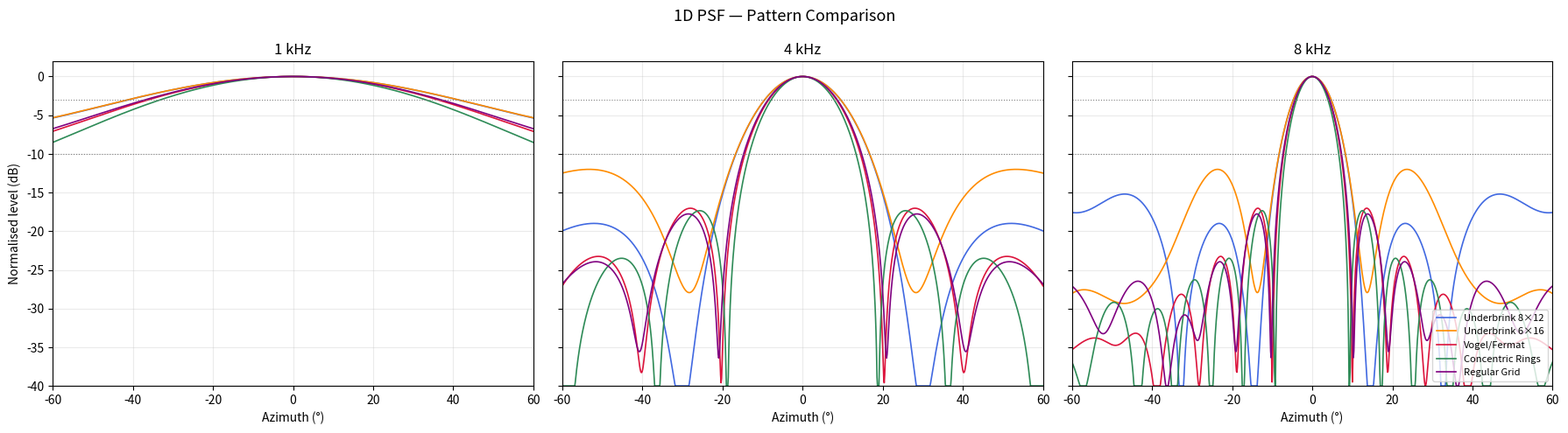
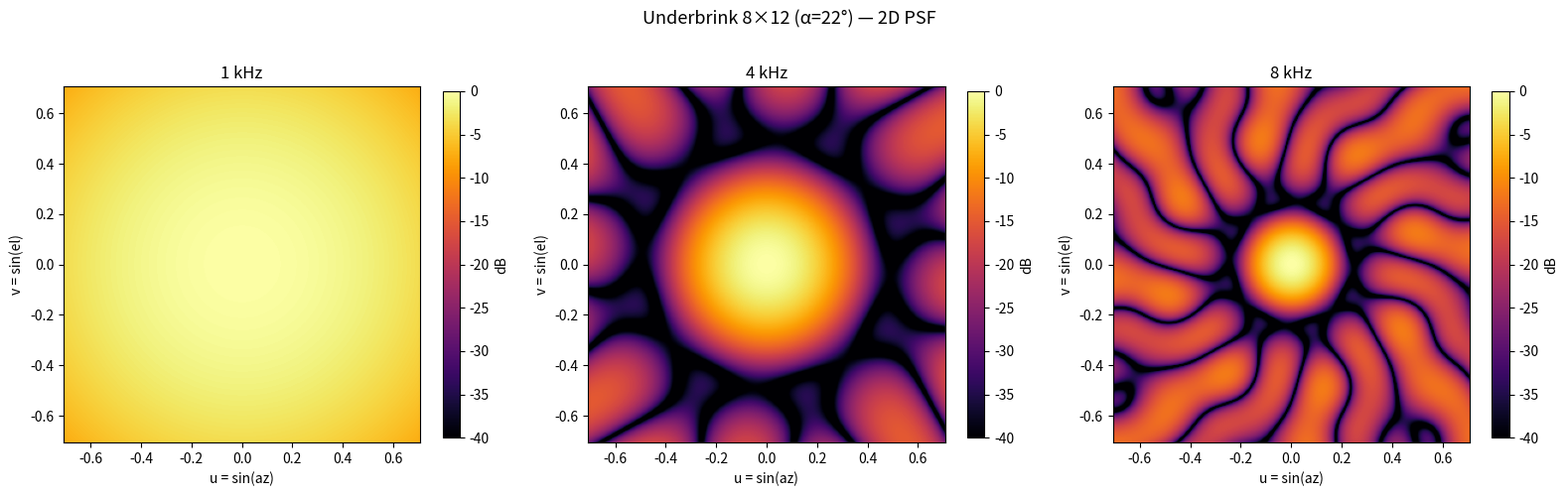
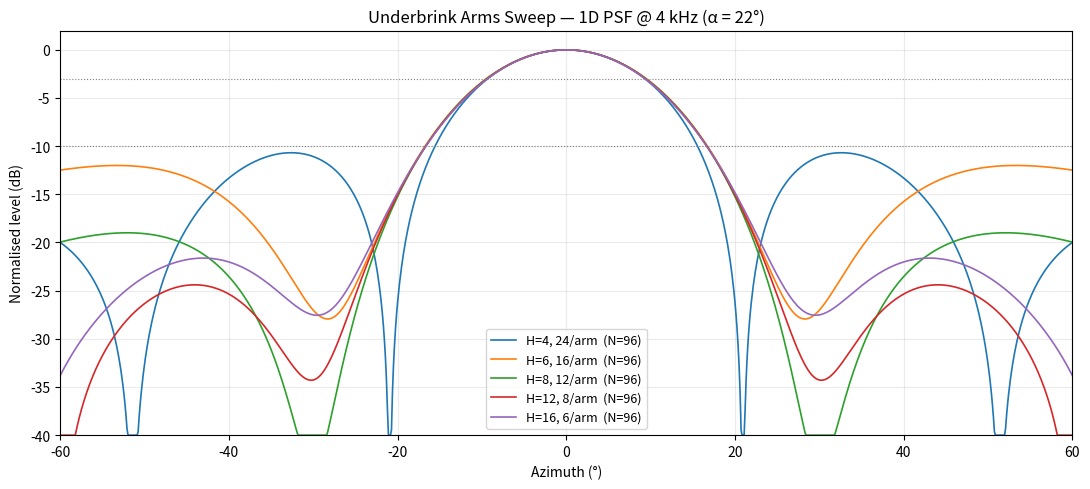
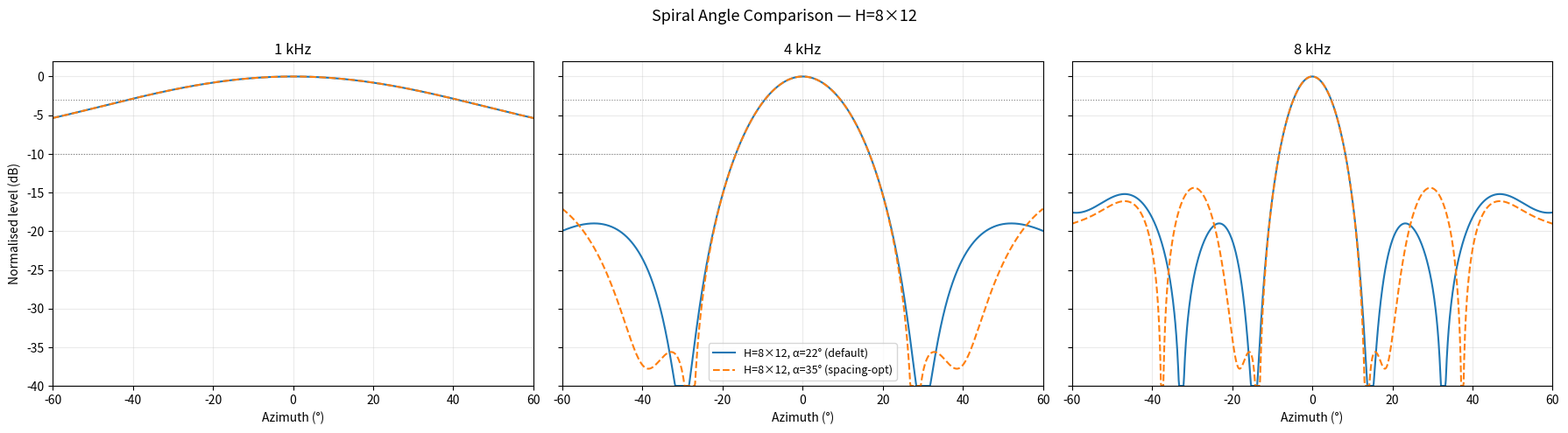
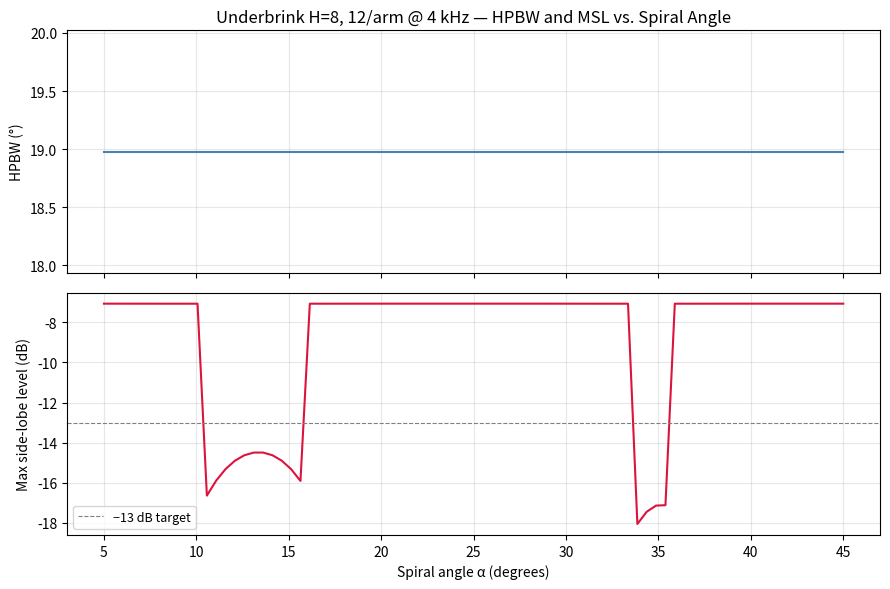
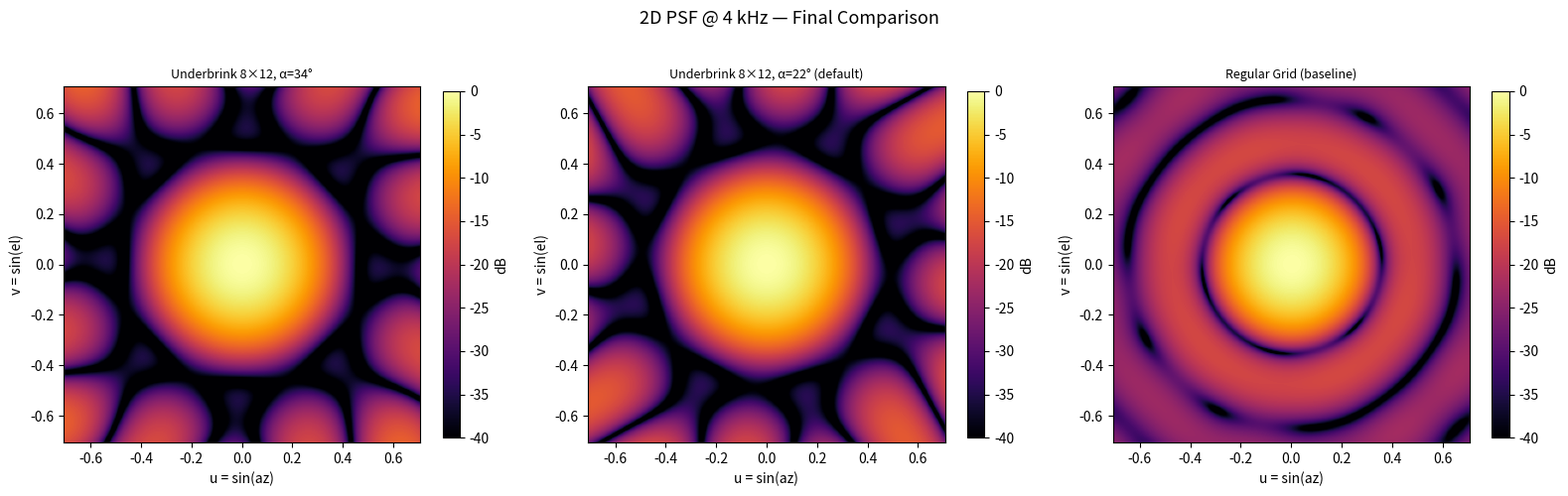

The script that saved these images, in order:
import numpy as np
import matplotlib.pyplot as plt
from scipy.spatial.distance import cdist
import pandas as pd

plt.rcParams['figure.dpi'] = 120
plt.rcParams['font.size'] = 10

C         = 343.0
R_MAX     = 0.150
R_MIN     = 0.025
N_MICS    = 96
D_NYQUIST = C / (2 * 8000)

def underbrink_array(n_arms, n_per_arm, r_min=R_MIN, r_max=R_MAX, spiral_angle_deg=22.0):
    """Equal arc-length Underbrink multi-arm log-spiral (US Patent 6,089,671)."""
    b         = 1.0 / np.tan(np.radians(spiral_angle_deg))
    sq        = np.sqrt(1.0 + b**2)
    theta_max = np.log(r_max / r_min) / b
    S_total   = r_min * sq / b * (np.exp(b * theta_max) - 1.0)
    s         = np.linspace(0.0, S_total, n_per_arm)
    theta_arm = np.log(1.0 + b * s / (r_min * sq)) / b
    r_arm     = r_min * np.exp(b * theta_arm)
    xs, ys = [], []
    for h in range(n_arms):
        offset = h * 2.0 * np.pi / n_arms
        t = theta_arm + offset
        xs.append(r_arm * np.cos(t))
        ys.append(r_arm * np.sin(t))
    return np.concatenate(xs), np.concatenate(ys)


def vogel_spiral(n=N_MICS, r_max=R_MAX):
    ga = np.radians(137.508)
    idx = np.arange(1, n + 1)
    r = np.sqrt(idx / n) * r_max
    return r * np.cos(idx * ga), r * np.sin(idx * ga)


def concentric_rings(n=N_MICS, r_max=R_MAX, n_rings=6):
    radii  = np.linspace(r_max / n_rings, r_max, n_rings)
    counts = np.round(radii / radii.sum() * n).astype(int)
    counts[-1] += n - counts.sum()
    xs, ys = [], []
    for r, c in zip(radii, counts):
        a = np.linspace(0, 2 * np.pi, c, endpoint=False)
        xs.append(r * np.cos(a)); ys.append(r * np.sin(a))
    return np.concatenate(xs), np.concatenate(ys)


def regular_grid(n=N_MICS, r_max=R_MAX):
    sp = np.sqrt(np.pi * r_max**2 / n)
    xs, ys = [], []
    for x in np.arange(-r_max, r_max + sp, sp):
        for y in np.arange(-r_max, r_max + sp, sp):
            if x**2 + y**2 <= r_max**2:
                xs.append(x); ys.append(y)
    return np.array(xs), np.array(ys)

def psf_1d(x, y, freq, n_points=1000, az_range=(-60, 60)):
    """
    1D PSF along azimuth (elevation = 0).  Returns (angles_deg, psf_linear).

    AF(az) = |mean_n exp(j * 2pi * f/c * sin(az) * x_n)|
    """
    az    = np.linspace(*np.radians(az_range), n_points)
    phase = 2 * np.pi * freq / C * np.outer(np.sin(az), x)
    af    = np.abs(np.mean(np.exp(1j * phase), axis=1))
    return np.degrees(az), af


def psf_2d(x, y, freq, fov_deg=45, n_points=300):
    """
    2D PSF over a square direction-cosine grid.
    Returns (u_axis, v_axis, psf_2d) where u,v ∈ [-sin(fov), +sin(fov)].
    """
    uv     = np.linspace(-np.sin(np.radians(fov_deg)),
                          np.sin(np.radians(fov_deg)), n_points)
    ug, vg = np.meshgrid(uv, uv)
    phase  = 2 * np.pi * freq / C * (
        ug[:, :, None] * x[None, None, :] +
        vg[:, :, None] * y[None, None, :]
    )
    return uv, uv, np.abs(np.mean(np.exp(1j * phase), axis=2))


def to_db(af, floor_db=-40):
    """Normalise to 0 dB peak and apply floor."""
    with np.errstate(divide='ignore'):
        db = 20 * np.log10(af / af.max())
    return np.clip(db, floor_db, 0)


def hpbw(angles_deg, psf_db, level_db=-3):
    """Beamwidth at `level_db` (degrees).  Returns NaN if indeterminate."""
    above = psf_db >= level_db
    idx   = np.where(np.diff(above.astype(int)))[0]
    if len(idx) < 2:
        return np.nan
    return float(angles_deg[idx[-1]] - angles_deg[idx[0]])


def first_null_angle(angles_deg, psf_db):
    """
    Angle of the first null to the right of boresight.
    Finds the first local minimum of the PSF outward from centre.
    """
    centre  = len(angles_deg) // 2
    half    = psf_db[centre:]
    d1, d2  = np.diff(half[:-1]), np.diff(half[1:])
    # Local minimum: slope changes from negative to positive
    mins    = np.where((d1 < 0) & (d2 > 0))[0]
    if len(mins) == 0:
        return None
    return float(np.abs(angles_deg[centre + mins[0] + 1]))


def max_sidelobe(angles_deg, psf_db):
    """
    Peak side-lobe level (dB) relative to main lobe.

    Excludes the main lobe by finding the first null outward from boresight
    and masking everything within that angle.  Falls back to 1.5× HPBW if
    no null is found.
    """
    null = first_null_angle(angles_deg, psf_db)
    if null is None:
        bw   = hpbw(angles_deg, psf_db, -3)
        null = (bw / 2 * 1.5) if not np.isnan(bw) else 10.0
    mask = np.abs(angles_deg) > null
    if not mask.any():
        return np.nan
    return float(psf_db[mask].max())

arrays = {
    "Underbrink 8×12": underbrink_array(8, 12),
    "Underbrink 6×16": underbrink_array(6, 16),
    "Vogel/Fermat":    vogel_spiral(),
    "Concentric Rings": concentric_rings(),
    "Regular Grid":    regular_grid(),
}

freqs   = [1000, 4000, 8000]
colors  = ['royalblue', 'darkorange', 'crimson', 'seagreen', 'purple']
floor   = -40

fig, axes = plt.subplots(1, 3, figsize=(18, 5), sharey=True)

for ax, freq in zip(axes, freqs):
    for (name, (x, y)), color in zip(arrays.items(), colors):
        az, af = psf_1d(x, y, freq)
        ax.plot(az, to_db(af, floor), label=name, color=color, linewidth=1.2)
    ax.axhline(-3,  color='gray', linestyle=':', linewidth=0.8)
    ax.axhline(-10, color='gray', linestyle=':', linewidth=0.8)
    ax.set_xlim(-60, 60)
    ax.set_ylim(floor, 2)
    ax.set_title(f"{freq//1000} kHz")
    ax.set_xlabel("Azimuth (°)")
    ax.grid(True, alpha=0.25)

axes[0].set_ylabel("Normalised level (dB)")
axes[2].legend(fontsize=8, loc='lower right')
fig.suptitle("1D PSF — Pattern Comparison", fontsize=13)
plt.tight_layout()
plt.savefig("psf_pattern_comparison.png", dpi=150, bbox_inches='tight')
plt.show()

x_ub, y_ub = underbrink_array(8, 12)

fig, axes = plt.subplots(1, 3, figsize=(16, 5))

for ax, freq in zip(axes, freqs):
    u, v, psf = psf_2d(x_ub, y_ub, freq, fov_deg=45, n_points=300)
    db = to_db(psf, floor_db=-40)
    im = ax.imshow(db, extent=[u[0], u[-1], v[0], v[-1]],
                   origin='lower', cmap='inferno', vmin=-40, vmax=0, aspect='equal')
    ax.set_title(f"{freq//1000} kHz")
    ax.set_xlabel("u = sin(az)")
    ax.set_ylabel("v = sin(el)")
    fig.colorbar(im, ax=ax, label="dB", shrink=0.8)

fig.suptitle("Underbrink 8×12 (α=22°) — 2D PSF", fontsize=13)
plt.tight_layout()
plt.savefig("psf_2d_underbrink_8x12.png", dpi=150, bbox_inches='tight')
plt.show()

rows = []
for freq in freqs:
    for name, (x, y) in arrays.items():
        az, af = psf_1d(x, y, freq)
        db     = to_db(af)
        rows.append({
            "Array":        name,
            "Freq (kHz)":   freq // 1000,
            "HPBW (°)": round(hpbw(az, db, -3), 1),
            "10dB BW (°)": round(hpbw(az, db, -10), 1),
            "MSL (dB)":    round(max_sidelobe(az, db), 1),
        })

df = pd.DataFrame(rows)
df.set_index(["Array", "Freq (kHz)"])

arm_configs = [(4, 24), (6, 16), (8, 12), (12, 8), (16, 6)]
freq        = 4000

fig, ax = plt.subplots(figsize=(11, 5))

for h, n in arm_configs:
    x, y = underbrink_array(h, n)
    az, af = psf_1d(x, y, freq)
    ax.plot(az, to_db(af, floor), label=f"H={h}, {n}/arm  (N={h*n})", linewidth=1.2)

ax.axhline(-3,  color='gray', linestyle=':', linewidth=0.8)
ax.axhline(-10, color='gray', linestyle=':', linewidth=0.8)
ax.set_xlim(-60, 60)
ax.set_ylim(floor, 2)
ax.set_xlabel("Azimuth (°)")
ax.set_ylabel("Normalised level (dB)")
ax.set_title("Underbrink Arms Sweep — 1D PSF @ 4 kHz (α = 22°)")
ax.legend(fontsize=9)
ax.grid(True, alpha=0.25)
plt.tight_layout()
plt.savefig("psf_arms_sweep_4kHz.png", dpi=150, bbox_inches='tight')
plt.show()

# HPBW and MSL for each arms config
rows = []
for freq in [1000, 4000, 8000]:
    for h, n in arm_configs:
        x, y   = underbrink_array(h, n)
        az, af = psf_1d(x, y, freq)
        db     = to_db(af)
        rows.append({
            "Config":      f"H={h}, {n}/arm",
            "Freq (kHz)":  freq // 1000,
            "HPBW (°)":    round(hpbw(az, db, -3), 1),
            "10dB BW (°)": round(hpbw(az, db, -10), 1),
            "MSL (dB)":    round(max_sidelobe(az, db), 1),
        })

pd.DataFrame(rows).set_index(["Config", "Freq (kHz)"])

candidates = {
    "H=8×12, α=22° (default)": underbrink_array(8, 12, spiral_angle_deg=22),
    "H=8×12, α=35° (spacing-opt)": underbrink_array(8, 12, spiral_angle_deg=35),
}

fig, axes = plt.subplots(1, 3, figsize=(18, 5), sharey=True)

for ax, freq in zip(axes, freqs):
    for (label, (x, y)), ls in zip(candidates.items(), ['-', '--']):
        az, af = psf_1d(x, y, freq)
        ax.plot(az, to_db(af, floor), linestyle=ls, linewidth=1.5, label=label)
    ax.axhline(-3,  color='gray', linestyle=':', linewidth=0.8)
    ax.axhline(-10, color='gray', linestyle=':', linewidth=0.8)
    ax.set_xlim(-60, 60)
    ax.set_ylim(floor, 2)
    ax.set_title(f"{freq//1000} kHz")
    ax.set_xlabel("Azimuth (°)")
    ax.grid(True, alpha=0.25)

axes[0].set_ylabel("Normalised level (dB)")
axes[1].legend(fontsize=9)
fig.suptitle("Spiral Angle Comparison — H=8×12", fontsize=13)
plt.tight_layout()
plt.savefig("psf_angle_comparison.png", dpi=150, bbox_inches='tight')
plt.show()

# Tabulate HPBW and MSL for the two candidates
rows = []
for freq in freqs:
    for label, (x, y) in candidates.items():
        az, af = psf_1d(x, y, freq)
        db     = to_db(af)
        rows.append({
            "Config":      label,
            "Freq (kHz)":  freq // 1000,
            "HPBW (°)":    round(hpbw(az, db, -3), 1),
            "10dB BW (°)": round(hpbw(az, db, -10), 1),
            "MSL (dB)":    round(max_sidelobe(az, db), 1),
        })

pd.DataFrame(rows).set_index(["Config", "Freq (kHz)"])

freq   = 4000
angles = np.linspace(5, 45, 80)
hpbws, msls = [], []

for angle in angles:
    x, y   = underbrink_array(8, 12, spiral_angle_deg=angle)
    az, af = psf_1d(x, y, freq)
    db     = to_db(af)
    hpbws.append(hpbw(az, db, -3))
    msls.append(max_sidelobe(az, db))

fig, (ax1, ax2) = plt.subplots(2, 1, figsize=(9, 6), sharex=True)

ax1.plot(angles, hpbws, color='steelblue')
ax1.set_ylabel("HPBW (°)")
ax1.set_title("Underbrink H=8, 12/arm @ 4 kHz — HPBW and MSL vs. Spiral Angle")
ax1.grid(True, alpha=0.3)

ax2.plot(angles, msls, color='crimson')
ax2.axhline(-13, color='gray', linestyle='--', linewidth=0.8, label='−13 dB target')
ax2.set_ylabel("Max side-lobe level (dB)")
ax2.set_xlabel("Spiral angle α (degrees)")
ax2.legend(fontsize=9)
ax2.grid(True, alpha=0.3)

plt.tight_layout()
plt.savefig("psf_angle_vs_metrics.png", dpi=150, bbox_inches='tight')
plt.show()

best_msl_idx = np.argmin(msls)
print(f"Best MSL at α = {angles[best_msl_idx]:.1f}°:  MSL = {msls[best_msl_idx]:.1f} dB,  HPBW = {hpbws[best_msl_idx]:.1f}°")

# Find the alpha that minimises MSL for H=8×12
best_angle = float(angles[np.argmin(msls)])
print(f"Using α = {best_angle:.1f}° for best-config 2D PSF")

final_arrays = {
    f"Underbrink 8×12, α={best_angle:.0f}°": underbrink_array(8, 12, spiral_angle_deg=best_angle),
    "Underbrink 8×12, α=22° (default)":     underbrink_array(8, 12, spiral_angle_deg=22),
    "Regular Grid (baseline)":               regular_grid(),
}

freq = 4000
fig, axes = plt.subplots(1, 3, figsize=(16, 5))

for ax, (label, (x, y)) in zip(axes, final_arrays.items()):
    u, v, psf = psf_2d(x, y, freq, fov_deg=45, n_points=300)
    db = to_db(psf, floor_db=-40)
    im = ax.imshow(db, extent=[u[0], u[-1], v[0], v[-1]],
                   origin='lower', cmap='inferno', vmin=-40, vmax=0, aspect='equal')
    ax.set_title(label, fontsize=9)
    ax.set_xlabel("u = sin(az)")
    ax.set_ylabel("v = sin(el)")
    fig.colorbar(im, ax=ax, label="dB", shrink=0.8)

fig.suptitle(f"2D PSF @ {freq//1000} kHz — Final Comparison", fontsize=13)
plt.tight_layout()
plt.savefig("psf_2d_final_comparison.png", dpi=150, bbox_inches='tight')
plt.show()
